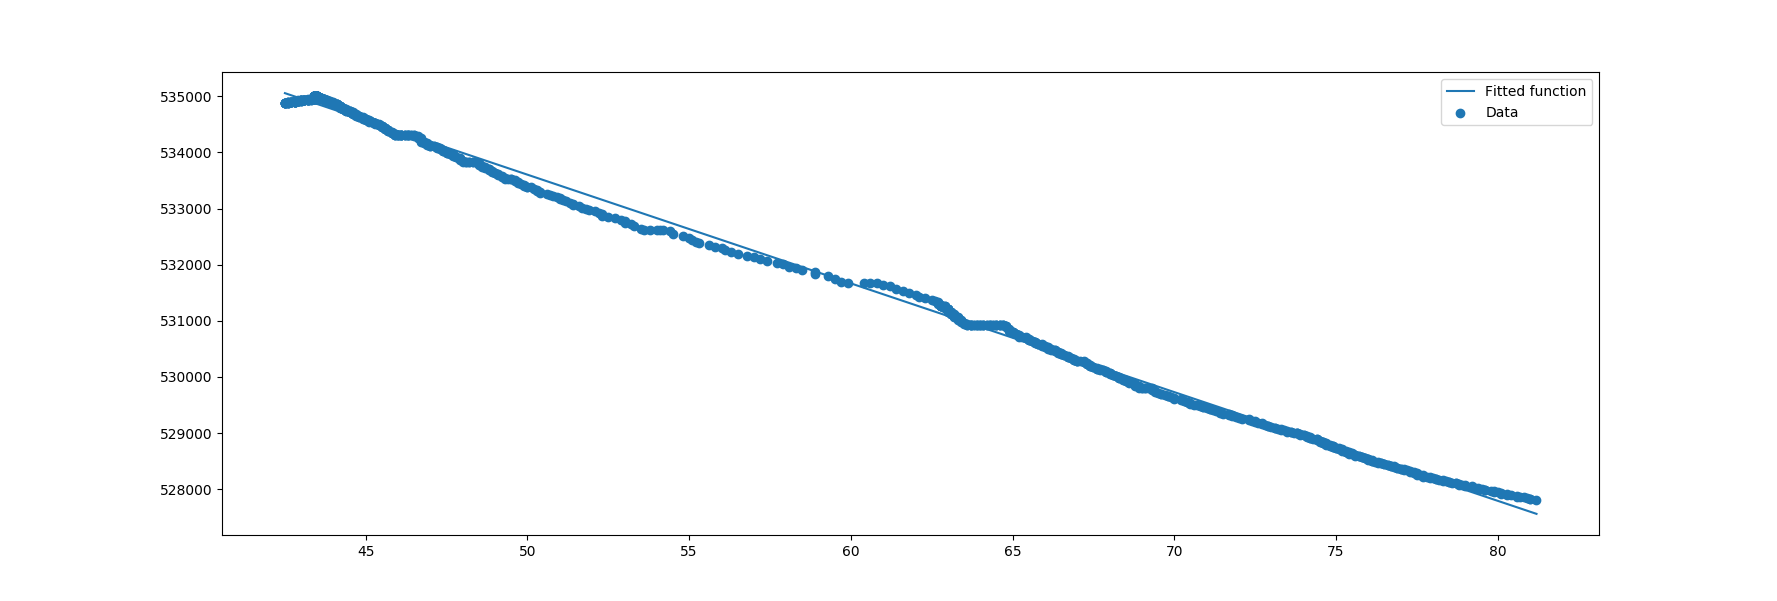

The data file committed next to this chart (first rows):
Time, E+E Hum, E+E Temp, Vaisala Hum, Vaisala Temp, SGS Hum, SGS Temp, SGS RAW, SGS Calc, SGS 2 Hum, SGS 2 Temp, SGS 2 RAW, SGS 2 Calc
13:06:09, 64.67, 23.71, 66.3, 23.9, 49.8, 25.8, 544952, 27523, 75.3, 23.5, 528657, 12381
13:06:10, 64.64, 23.71, 66.3, 23.9, 49.8, 25.8, 544952, 27523, 75.3, 23.5, 528660, 12382
13:06:11, 64.63, 23.71, 66.2, 23.9, 49.8, 25.8, 544949, 27523, 75.3, 23.4, 528657, 12381
13:06:12, 64.61, 23.71, 66.2, 23.9, 49.8, 25.8, 544949, 27523, 75.3, 23.5, 528659, 12382
13:06:13, 64.59, 23.71, 66.1, 23.9, 49.9, 25.8, 544948, 27523, 75.3, 23.5, 528655, 12381
13:06:14, 64.58, 23.71, 66.1, 23.9, 49.9, 25.8, 544945, 27523, 75.3, 23.5, 528661, 12382
13:06:15, 64.54, 23.71, 66.1, 23.9, 49.9, 25.8, 544945, 27523, 75.3, 23.4, 528653, 12381
13:06:16, 64.55, 23.71, 66.1, 23.9, 49.9, 25.7, 544945, 27523, 75.3, 23.4, 528657, 12381
13:06:17, 64.55, 23.71, 66, 23.9, 49.9, 25.7, 544947, 27523, 75.3, 23.4, 528656, 12381
13:06:18, 64.53, 23.71, 66, 23.9, 49.9, 25.7, 544941, 27523, 75.3, 23.4, 528658, 12382
13:06:19, 64.54, 23.7, 66, 23.9, 50, 25.7, 544939, 27523, 75.3, 23.5, 528651, 12381
13:06:20, 64.51, 23.7, 66, 23.9, 50, 25.7, 544941, 27523, 75.3, 23.5, 528654, 12381
13:06:21, 64.48, 23.7, 66, 23.9, 50, 25.7, 544939, 27523, 75.3, 23.5, 528646, 12381
13:06:22, 64.47, 23.7, 66, 23.9, 50, 25.7, 544938, 27523, 75.3, 23.5, 528656, 12381
13:06:23, 64.44, 23.7, 66, 23.9, 50, 25.8, 544933, 27522, 75.3, 23.5, 528649, 12381
13:06:24, 64.43, 23.7, 66, 23.9, 50, 25.8, 544933, 27522, 75.3, 23.5, 528655, 12381
13:06:25, 64.4, 23.7, 65.9, 23.9, 50.1, 25.7, 544933, 27522, 75.3, 23.5, 528653, 12381
13:06:26, 64.37, 23.69, 65.9, 23.9, 50.1, 25.7, 544930, 27522, 75.3, 23.4, 528649, 12381
13:06:27, 64.37, 23.7, 65.9, 23.9, 50.1, 25.8, 544928, 27522, 75.3, 23.4, 528654, 12381
13:06:28, 64.38, 23.69, 65.9, 23.8, 50.1, 25.8, 544930, 27522, 75.3, 23.4, 528654, 12381
13:06:29, 64.38, 23.69, 65.9, 23.8, 50.2, 25.7, 544926, 27522, 75.3, 23.4, 528655, 12381
13:06:30, 64.37, 23.69, 65.9, 23.8, 50.2, 25.7, 544928, 27522, 75.3, 23.4, 528661, 12382
13:06:31, 64.35, 23.69, 65.9, 23.8, 50.2, 25.8, 544926, 27522, 75.3, 23.4, 528660, 12382
13:06:32, 64.38, 23.69, 65.9, 23.8, 50.2, 25.8, 544928, 27522, 75.3, 23.5, 528660, 12382
13:06:33, 64.38, 23.69, 65.9, 23.8, 50.2, 25.8, 544926, 27522, 75.3, 23.5, 528661, 12382
13:06:34, 64.39, 23.69, 65.9, 23.8, 50.2, 25.8, 544926, 27522, 75.3, 23.5, 528664, 12382
13:06:35, 64.41, 23.69, 65.8, 23.8, 50.2, 25.8, 544924, 27522, 75.3, 23.5, 528658, 12382
13:06:36, 64.41, 23.69, 65.8, 23.8, 50.3, 25.8, 544921, 27522, 75.3, 23.5, 528658, 12382
13:06:37, 64.41, 23.69, 65.8, 23.8, 50.3, 25.8, 544923, 27522, 75.3, 23.5, 528664, 12382
13:06:38, 64.4, 23.69, 65.8, 23.8, 50.3, 25.7, 544921, 27522, 75.3, 23.5, 528661, 12382
13:06:39, 64.4, 23.68, 65.7, 23.8, 50.3, 25.7, 544919, 27521, 75.3, 23.4, 528665, 12382
13:06:40, 64.41, 23.68, 65.7, 23.8, 50.3, 25.7, 544917, 27521, 75.3, 23.4, 528661, 12382
13:06:41, 64.39, 23.68, 65.7, 23.8, 50.3, 25.7, 544917, 27521, 75.3, 23.4, 528654, 12381
13:06:42, 64.38, 23.68, 65.7, 23.8, 50.3, 25.6, 544915, 27521, 75.3, 23.5, 528661, 12382
13:06:43, 64.38, 23.68, 65.7, 23.8, 50.4, 25.7, 544916, 27521, 75.3, 23.5, 528657, 12381
13:06:44, 64.39, 23.68, 65.7, 23.8, 50.4, 25.6, 544912, 27521, 75.3, 23.5, 528660, 12382
13:06:45, 64.39, 23.68, 65.7, 23.8, 50.4, 25.6, 544910, 27521, 75.3, 23.5, 528659, 12382
13:06:46, 64.38, 23.68, 65.7, 23.8, 50.4, 25.6, 544908, 27521, 75.3, 23.5, 528649, 12381
13:06:47, 64.39, 23.68, 65.7, 23.8, 50.4, 25.6, 544906, 27521, 75.3, 23.5, 528646, 12381
13:06:48, 64.4, 23.68, 65.7, 23.8, 50.4, 25.7, 544906, 27521, 75.3, 23.5, 528653, 12381
13:06:49, 64.4, 23.68, 65.7, 23.8, 50.5, 25.7, 544906, 27521, 75.3, 23.5, 528648, 12381
13:06:50, 64.41, 23.68, 65.7, 23.8, 50.5, 25.7, 544900, 27520, 75.3, 23.5, 528654, 12381
13:06:51, 64.41, 23.68, 65.7, 23.8, 50.5, 25.7, 544897, 27520, 75.3, 23.5, 528650, 12381
13:06:52, 64.43, 23.68, 65.7, 23.8, 50.5, 25.7, 544896, 27520, 75.3, 23.5, 528650, 12381
13:06:53, 64.44, 23.68, 65.7, 23.8, 50.6, 25.7, 544898, 27520, 75.3, 23.5, 528645, 12381
13:06:54, 64.43, 23.68, 65.7, 23.8, 50.6, 25.8, 544894, 27520, 75.3, 23.5, 528644, 12381
13:06:55, 64.45, 23.68, 65.7, 23.8, 50.6, 25.7, 544893, 27520, 75.3, 23.5, 528643, 12381
13:06:56, 64.52, 23.68, 65.7, 23.8, 50.7, 25.7, 544887, 27520, 75.3, 23.5, 528635, 12381
13:06:57, 64.66, 23.68, 65.7, 23.8, 50.7, 25.7, 544870, 27519, 75.3, 23.5, 528648, 12381
13:06:58, 64.85, 23.67, 65.7, 23.8, 50.8, 25.7, 544848, 27517, 75.4, 23.5, 528641, 12381
13:06:59, 65.01, 23.67, 65.7, 23.8, 50.9, 25.7, 544834, 27517, 75.4, 23.5, 528645, 12381
13:07:00, 65.22, 23.67, 65.7, 23.8, 51, 25.7, 544837, 27517, 75.4, 23.5, 528643, 12381
13:07:01, 65.39, 23.67, 65.8, 23.8, 51.1, 25.7, 544835, 27517, 75.4, 23.5, 528640, 12381
13:07:02, 65.53, 23.67, 65.8, 23.8, 51.2, 25.7, 544839, 27517, 75.4, 23.5, 528629, 12381
13:07:03, 65.63, 23.67, 65.8, 23.8, 51.3, 25.7, 544843, 27517, 75.4, 23.5, 528623, 12381
13:07:04, 65.72, 23.67, 65.9, 23.8, 51.4, 25.7, 544845, 27517, 75.4, 23.5, 528619, 12380
13:07:05, 65.81, 23.67, 65.9, 23.8, 51.5, 25.7, 544846, 27517, 75.4, 23.5, 528617, 12380
13:07:06, 65.87, 23.67, 66, 23.8, 51.5, 25.7, 544849, 27518, 75.4, 23.6, 528606, 12380
13:07:07, 65.91, 23.67, 66, 23.8, 51.5, 25.6, 544852, 27518, 75.4, 23.5, 528604, 12380
13:07:08, 65.95, 23.67, 66.1, 23.8, 51.4, 25.6, 544851, 27518, 75.5, 23.6, 528605, 12380
... 6,902 more rows
